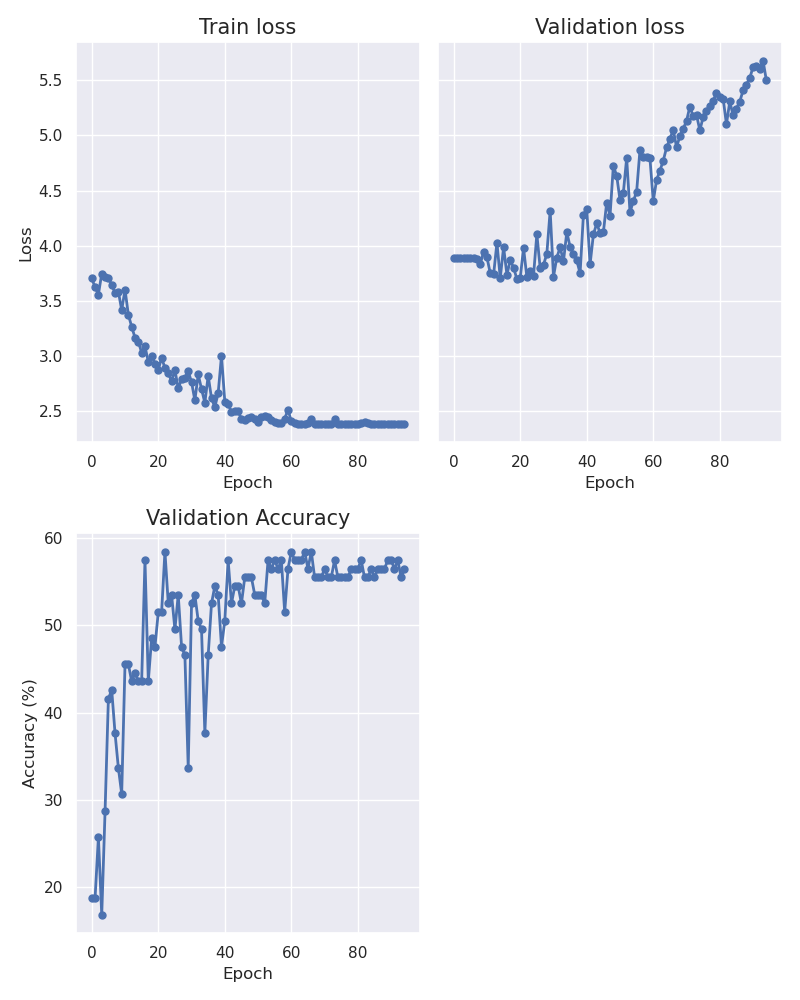

The table this chart was drawn from, first rows:
epoch, train_loss, val_loss, accuracy
0, 3.703, 3.885, 18.81
1, 3.62, 3.885, 18.81
2, 3.556, 3.885, 25.74
3, 3.746, 3.885, 16.83
4, 3.713, 3.885, 28.71
5, 3.702, 3.885, 41.58
6, 3.646, 3.884, 42.57
7, 3.568, 3.881, 37.62
8, 3.583, 3.833, 33.66
9, 3.414, 3.945, 30.69
10, 3.6, 3.893, 45.54
11, 3.372, 3.748, 45.54
12, 3.264, 3.738, 43.56
13, 3.164, 4.026, 44.55
14, 3.127, 3.704, 43.56
15, 3.029, 3.986, 43.56
16, 3.086, 3.735, 57.43
17, 2.943, 3.866, 43.56
18, 3.001, 3.801, 48.51
19, 2.927, 3.696, 47.52
20, 2.873, 3.705, 51.49
21, 2.98, 3.978, 51.49
22, 2.889, 3.714, 58.42
23, 2.84, 3.765, 52.48
24, 2.77, 3.728, 53.47
25, 2.869, 4.104, 49.5
26, 2.704, 3.795, 53.47
27, 2.786, 3.825, 47.52
28, 2.798, 3.926, 46.53
29, 2.859, 4.319, 33.66
30, 2.76, 3.718, 52.48
31, 2.594, 3.891, 53.47
32, 2.83, 3.984, 50.5
33, 2.698, 3.857, 49.5
34, 2.572, 4.122, 37.62
35, 2.818, 3.989, 46.53
36, 2.614, 3.924, 52.48
37, 2.533, 3.865, 54.46
38, 2.659, 3.749, 53.47
39, 3, 4.28, 47.52
40, 2.583, 4.332, 50.5
41, 2.563, 3.828, 57.43
42, 2.488, 4.102, 52.48
43, 2.498, 4.201, 54.46
44, 2.5, 4.117, 54.46
45, 2.422, 4.122, 52.48
46, 2.417, 4.391, 55.45
47, 2.434, 4.27, 55.45
48, 2.446, 4.724, 55.45
49, 2.422, 4.635, 53.47
50, 2.4, 4.414, 53.47
51, 2.444, 4.479, 53.47
52, 2.449, 4.796, 52.48
53, 2.447, 4.302, 57.43
54, 2.415, 4.403, 56.44
55, 2.396, 4.49, 57.43
56, 2.385, 4.869, 56.44
57, 2.392, 4.808, 57.43
58, 2.428, 4.804, 51.49
59, 2.51, 4.791, 56.44
... 35 more rows
